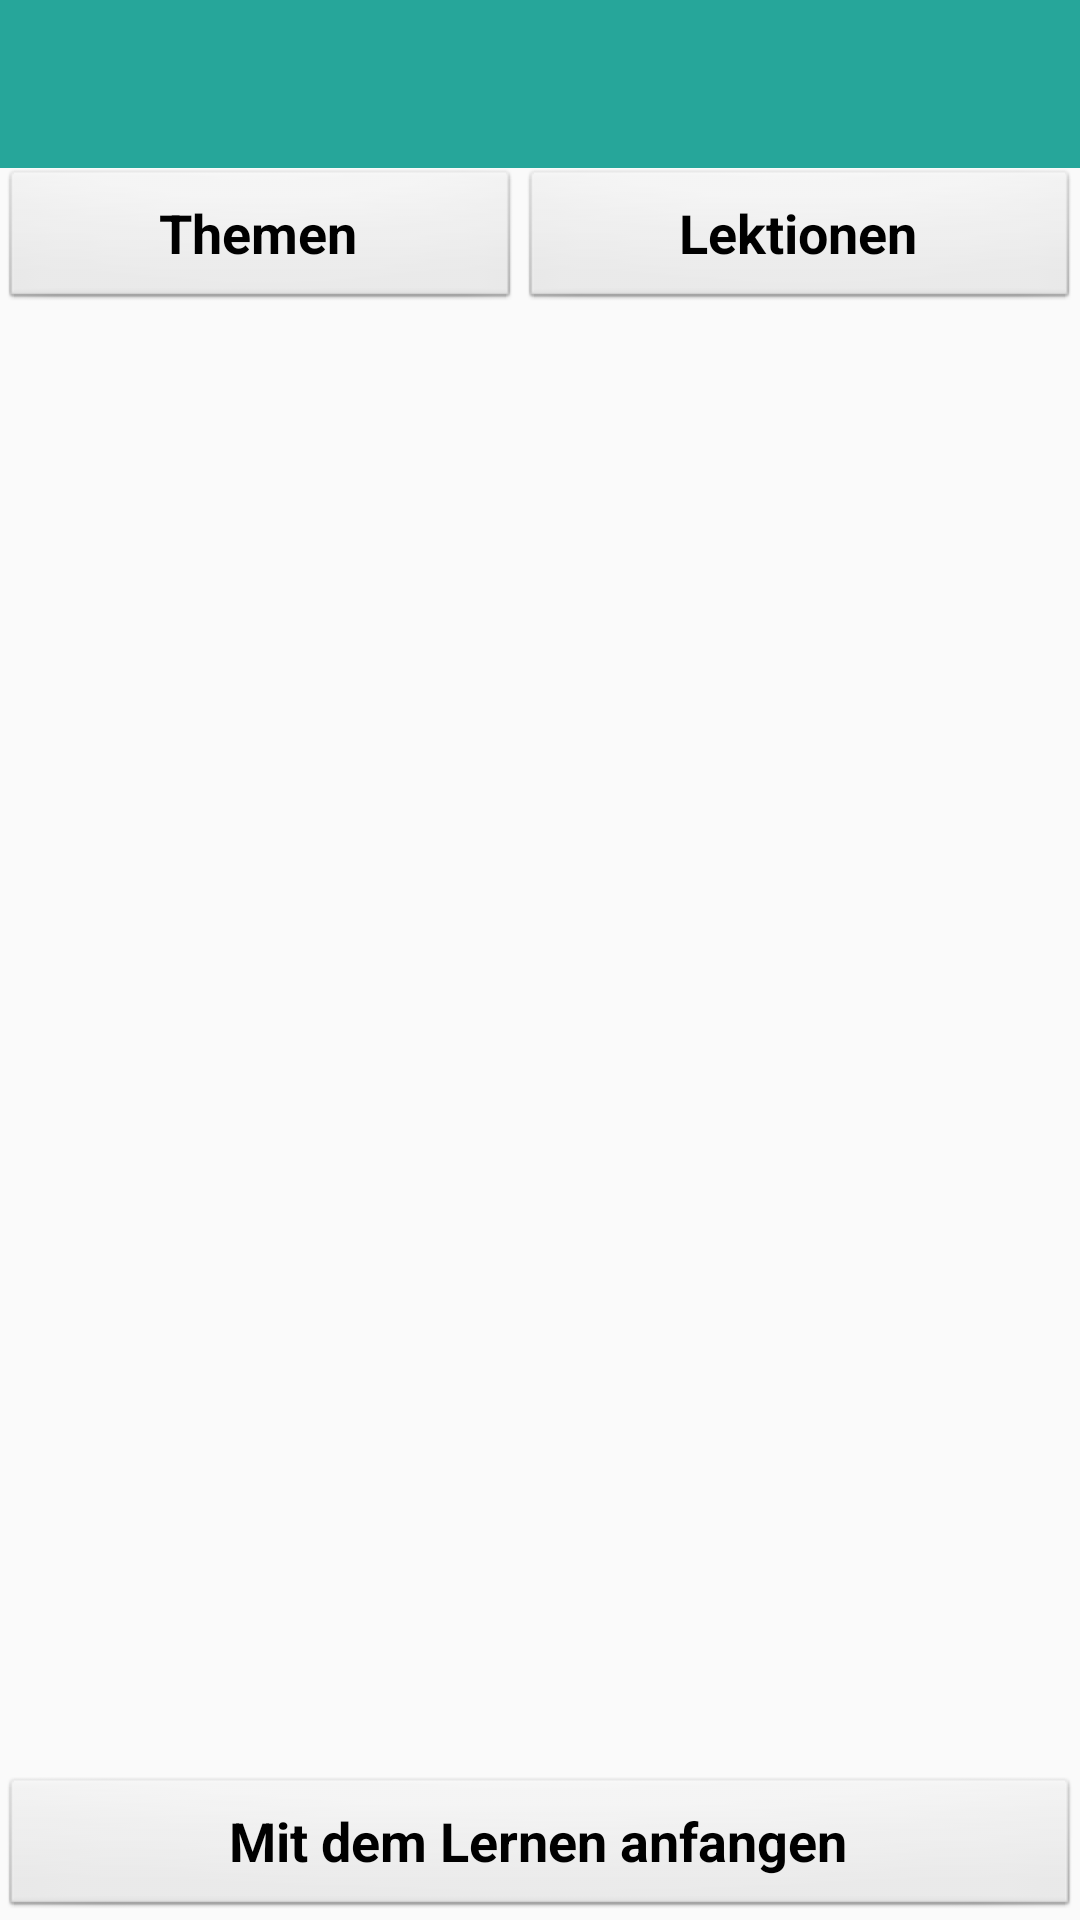

Produce the Android XML layout that renders to this screen, including the resource entries it uses.
<!-- AndroidManifest.xml: application theme AppTheme -->
<!-- res/layout/lernen_vorbereiten_seite.xml -->
<?xml version="1.0" encoding="utf-8"?>
<LinearLayout
    xmlns:android="http://schemas.android.com/apk/res/android"
    android:orientation="vertical"
    android:layout_width="match_parent"
    android:layout_height="match_parent">

    <include layout="@layout/toolbar"/>
    <LinearLayout
        xmlns:android="http://schemas.android.com/apk/res/android"
        android:orientation="horizontal"
        android:layout_width="fill_parent"
        android:baselineAligned="false"
        android:layout_height="wrap_content">

        <Button
            android:id="@+id/bt_themen_lernen"
            android:layout_width="wrap_content"
            android:layout_weight="1"
            android:text="@string/themen"
            style="@style/btText"
            android:layout_height="fill_parent">
        </Button>
        <Button
            android:id="@+id/bt_lektionen_lernen"
            android:layout_width="wrap_content"
            android:layout_weight="1"
            style="@style/btText"
            android:text="@string/lektionen"
            android:layout_height="fill_parent">
        </Button>

    </LinearLayout>
    <LinearLayout
        xmlns:android="http://schemas.android.com/apk/res/android"
        android:orientation="horizontal"
        android:layout_width="fill_parent"
        android:baselineAligned="false"
        android:layout_weight="1"
        android:layout_height="wrap_content">

        <ListView
            android:id="@+id/list_themen_lernen"
            android:layout_width="wrap_content"
            android:layout_weight="1"
            android:layout_marginLeft="5dp"
            android:layout_marginRight="10dp"
            android:layout_height="fill_parent">
        </ListView>
        <ListView
            android:id="@+id/list_lektionen_lernen"
            android:layout_width="wrap_content"
            android:layout_weight="1"
            android:layout_marginLeft="5dp"
            android:layout_marginRight="10dp"
            android:choiceMode="multipleChoice"
            android:layout_height="fill_parent">
        </ListView>

    </LinearLayout>
    <Button
        style="@style/btText"
        android:id="@+id/bt_lernen_anfangen"
        android:layout_width="fill_parent"
        android:layout_weight="0"
        android:text="@string/lernen_anfangen"
        android:onClick="onClickLernenAnfangen"
        android:layout_height="wrap_content">
    </Button>
</LinearLayout>
<!-- res/layout/toolbar.xml (included above) -->
<?xml version="1.0" encoding="utf-8"?>
<LinearLayout xmlns:android="http://schemas.android.com/apk/res/android"
    android:orientation="vertical"
    android:layout_width="match_parent"
    android:layout_height="wrap_content">

    <android.support.v7.widget.Toolbar
        android:id="@+id/toolbar"
        android:layout_width="match_parent"
        android:layout_height="?attr/actionBarSize"
        android:background="?attr/colorPrimary">

    </android.support.v7.widget.Toolbar>

</LinearLayout>
<!-- resources referenced by this layout -->
<resources>
  <string name="lektionen">Lektionen</string>
  <string name="lernen_anfangen">Mit dem Lernen anfangen</string>
  <string name="themen">Themen</string>
  <style name="btText" parent="android:Widget.TextView">
          <item name="android:textAllCaps">false</item>
          <item name="android:textStyle">bold</item>
          <item name="android:textSize">18sp</item>
      </style>
  <style name="AppTheme" parent="Theme.AppCompat.Light.NoActionBar">
          
          <item name="colorPrimary">@color/colorPrimary</item>
          <item name="colorPrimaryDark">@color/colorPrimaryDark</item>
          <item name="colorAccent">@color/colorAccent</item>
          <item name="android:buttonStyle">@style/btStyle</item>
      </style>
  <color name="colorPrimary">#26A69A</color>
  <color name="colorPrimaryDark">#006064</color>
  <color name="colorAccent">#26a69a</color>
  <style name="btStyle" parent="android:Widget.Button">
          <item name="android:colorBackground">@color/colorPrimaryLighter</item>
      </style>
  <color name="colorPrimaryLighter">#A7FFEB</color>
</resources>
